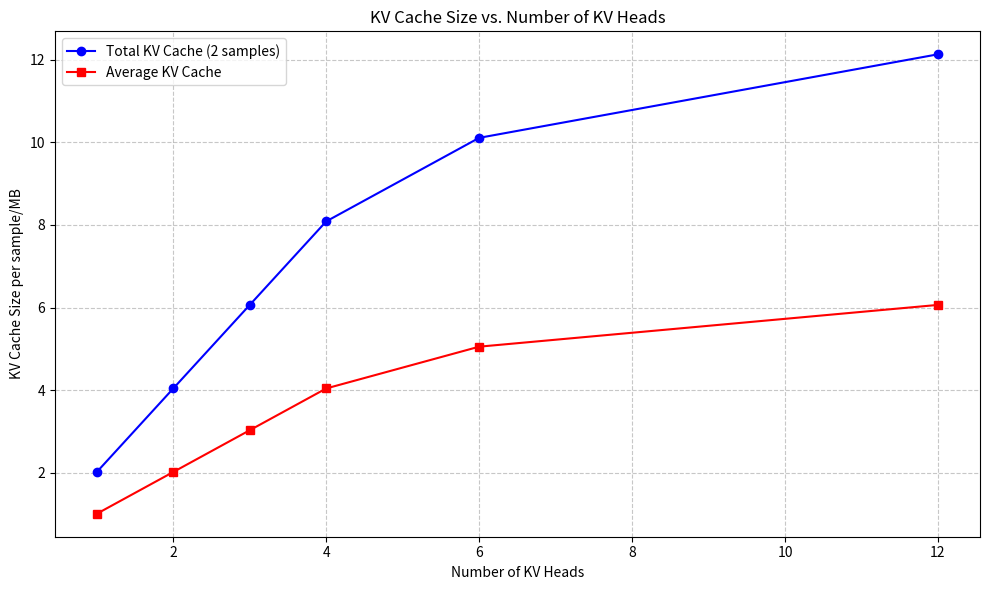

Generate this figure with matplotlib:
import matplotlib.pyplot as plt
import numpy as np

kv_heads = [1, 2, 3, 4, 6, 12]
total_cache = [2.021484375, 4.04296875, 6.064453125, 8.0859375, 10.107421875, 12.12890625]
avg_cache = [1.0107421875, 2.021484375, 3.0322265625, 4.04296875, 5.0537109375, 6.064453125]

fig, ax = plt.subplots(figsize=(10, 6))
ax.plot(kv_heads, total_cache, 'o-', color='blue', label='Total KV Cache (2 samples)')
ax.plot(kv_heads, avg_cache, 's-', color='red', label='Average KV Cache')
ax.set_xlabel('Number of KV Heads')
ax.set_ylabel('KV Cache Size per sample/MB')
ax.set_title('KV Cache Size vs. Number of KV Heads')
ax.grid(True, linestyle='--', alpha=0.7)
ax.legend()

plt.tight_layout()
plt.savefig('kv_cache_plot.png', dpi=300, bbox_inches='tight')
plt.show()